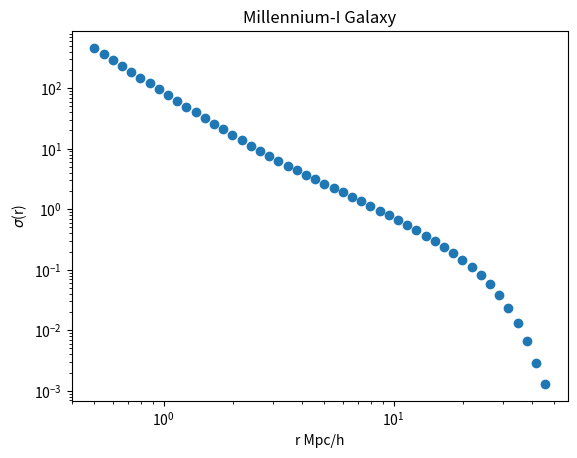

This chart was generated by the following Python code:
import numpy as np
import matplotlib.pyplot as plt

x = [0.5, 0.548239, 0.601132, 0.659128, 0.72272, 0.792447, 0.8689, 0.95273, 1.04465, 1.14543, 1.25594, 1.37711, 1.50998, 1.65566, 1.81539, 1.99054, 2.18258, 2.39315, 2.62404, 2.8772, 3.15479, 3.45915, 3.79289, 4.15882, 4.56005, 5, 5.48239, 6.01132, 6.59128, 7.2272, 7.92447, 8.689, 9.5273, 10.4465, 11.4543, 12.5594, 13.7711, 15.0998, 16.5566, 18.1539, 19.9054, 21.8258, 23.9315, 26.2404, 28.772, 31.5479, 34.5915, 37.9289, 41.5882, 45.6005]
y = [460.558, 367.7, 293.719, 234.611, 187.625, 150.044, 120.019, 96.0902, 76.9896, 61.7612, 49.6169, 39.9219, 32.1746, 25.9711, 20.992, 16.9987, 13.8056, 11.2652, 9.24266, 7.62421, 6.32134, 5.26646, 4.4118, 3.7127, 3.13275, 2.64643, 2.23594, 1.88891, 1.5953, 1.34616, 1.13377, 0.951898, 0.795743, 0.662078, 0.548117, 0.450835, 0.36767, 0.296814, 0.23686, 0.186677, 0.145022, 0.110527, 0.0817922, 0.0578517, 0.038322, 0.0232878, 0.013095, 0.00668503, 0.00285251, 0.00129325]
plt.scatter(x, y)
plt.semilogx(base = 10)
plt.semilogy(base = 10)
plt.title("Millennium-I Galaxy")
plt.xlabel("r Mpc/h")
plt.ylabel(r'$\sigma$(r)')#(r'$\xi$(r)')
plt.show()
